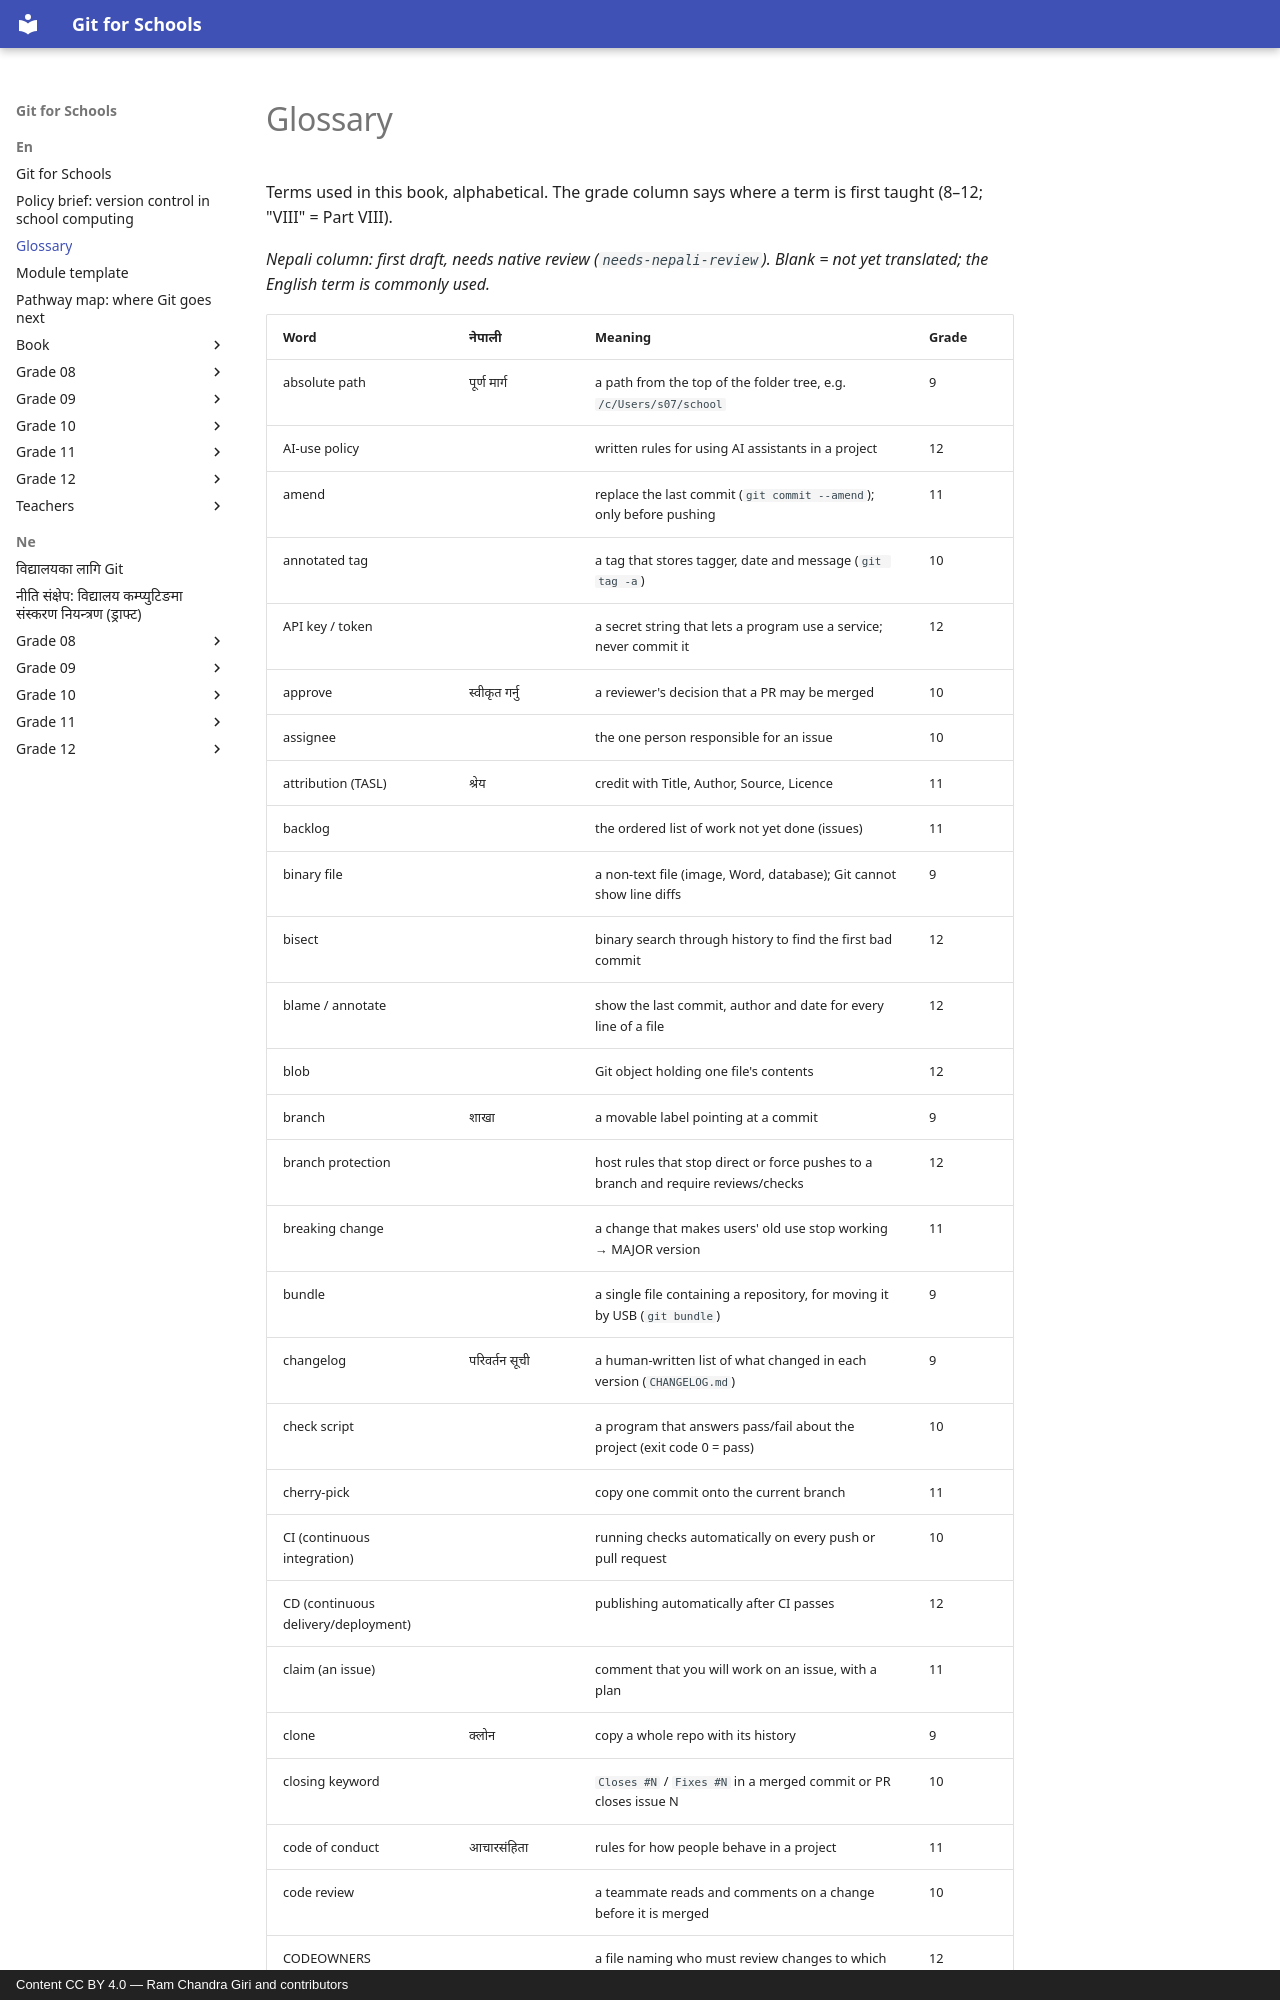

repository: rcgiri-physics/git-for-nepal · page: en/glossary/index.html · generator: mkdocs · copyright: Content CC BY 4.0 — Ram Chandra Giri and contributors

# Glossary

Terms used in this book, alphabetical. The grade column says where a term is first taught (8–12; "VIII" = Part VIII).

*Nepali column: first draft, needs native review (`needs-nepali-review`). Blank = not yet translated; the English term is commonly used.*
